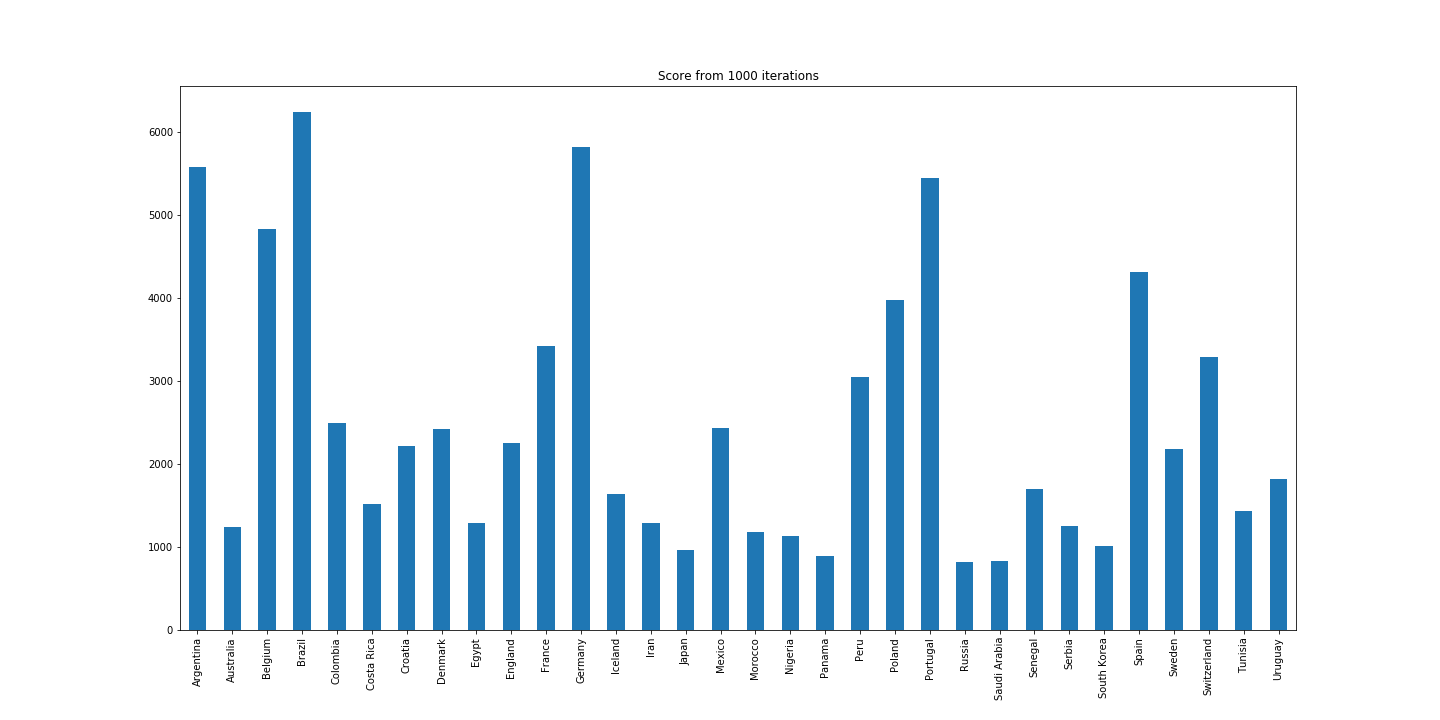

Source data for this figure (header and first rows):
Team, Score, Best 16 sum, Best 8 sum, Best 4 sum, Best 2 sum, World champ, Best 2, Best 4, Best 8, Best 16
Argentina, 5576, 504, 370, 265, 179, 115, 64, 86, 105, 134
Australia, 1243, 495, 170, 54, 14, 5, 9, 40, 116, 325
Belgium, 4828, 500, 348, 240, 156, 89, 67, 84, 108, 152
Brazil, 6241, 489, 374, 287, 206, 138, 68, 81, 87, 115
Colombia, 2490, 516, 295, 138, 54, 25, 29, 84, 157, 221
Costa Rica, 1519, 515, 214, 76, 22, 6, 16, 54, 138, 301
Croatia, 2215, 503, 274, 119, 48, 19, 29, 71, 155, 229
Denmark, 2424, 478, 285, 154, 57, 19, 38, 97, 131, 193
Egypt, 1286, 470, 176, 60, 18, 5, 13, 42, 116, 294
England, 2250, 466, 272, 144, 55, 14, 41, 89, 128, 194
France, 3419, 491, 330, 191, 100, 44, 56, 91, 139, 161
Germany, 5828, 482, 363, 265, 195, 125, 70, 70, 98, 119
Iceland, 1640, 500, 226, 88, 28, 7, 21, 60, 138, 274
Iran, 1289, 505, 198, 63, 15, 1, 14, 48, 135, 307
Japan, 959, 485, 133, 34, 5, 2, 3, 29, 99, 352
Mexico, 2430, 508, 293, 148, 63, 15, 48, 85, 145, 215
Morocco, 1181, 511, 173, 49, 12, 2, 10, 37, 124, 338
Nigeria, 1135, 519, 162, 41, 10, 3, 7, 31, 121, 357
Panama, 888, 470, 131, 29, 5, 0, 5, 24, 102, 339
Peru, 3047, 511, 324, 186, 75, 34, 41, 111, 138, 187
Poland, 3980, 514, 333, 214, 123, 60, 63, 91, 119, 181
Portugal, 5447, 505, 359, 246, 167, 119, 48, 79, 113, 146
Russia, 822, 524, 107, 17, 2, 0, 2, 15, 90, 417
Saudi Arabia, 832, 500, 112, 19, 4, 0, 4, 15, 93, 388
Senegal, 1702, 512, 229, 87, 32, 8, 24, 55, 142, 283
Serbia, 1255, 495, 184, 64, 17, 0, 17, 47, 120, 311
South Korea, 1017, 521, 132, 30, 6, 4, 2, 24, 102, 389
Spain, 4316, 500, 346, 223, 131, 74, 57, 92, 123, 154
Sweden, 2185, 497, 270, 119, 48, 18, 30, 71, 151, 227
Switzerland, 3296, 486, 321, 184, 103, 38, 65, 81, 137, 165
Tunisia, 1436, 504, 230, 72, 17, 3, 14, 55, 158, 274
Uruguay, 1824, 524, 266, 94, 33, 8, 25, 61, 172, 258
